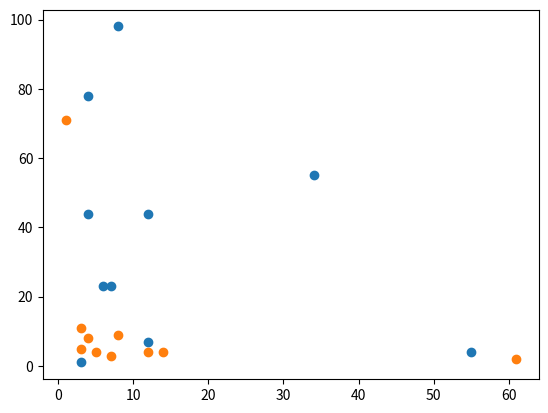

The matplotlib source for this figure:
import matplotlib.pyplot as plt
import numpy as np

x= np.array([4,6,12,3,4,7,8,12,34,55])
y= np.array([44,23,44,1,78,23,98,7,55,4])

plt.scatter(x,y)

x1= np.array([14,61,12,3,4,7,8,1,3,5])
y1= np.array([4,2,4,11,8,3,9,71,5,4])

plt.scatter(x1,y1)




plt.show()